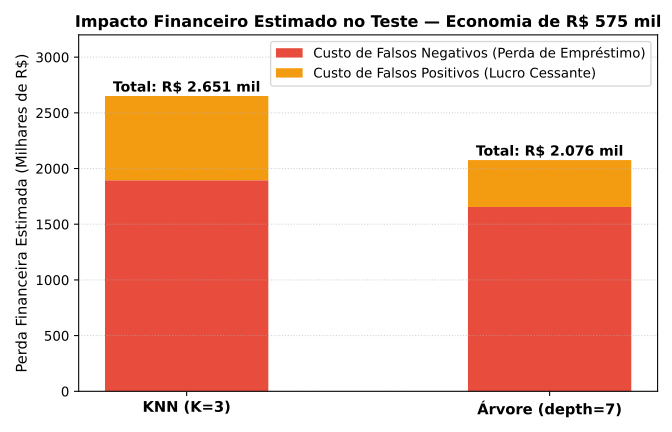

Values plotted in this chart, from the file beside it:
Modelo, Falsos Positivos, Falsos Negativos, Custo FP (R$), Custo FN (R$), Custo Total (R$)
KNN (K=3), 756, 379, 756000, 1895000, 2651000
Árvore (depth=7), 421, 331, 421000, 1655000, 2076000
